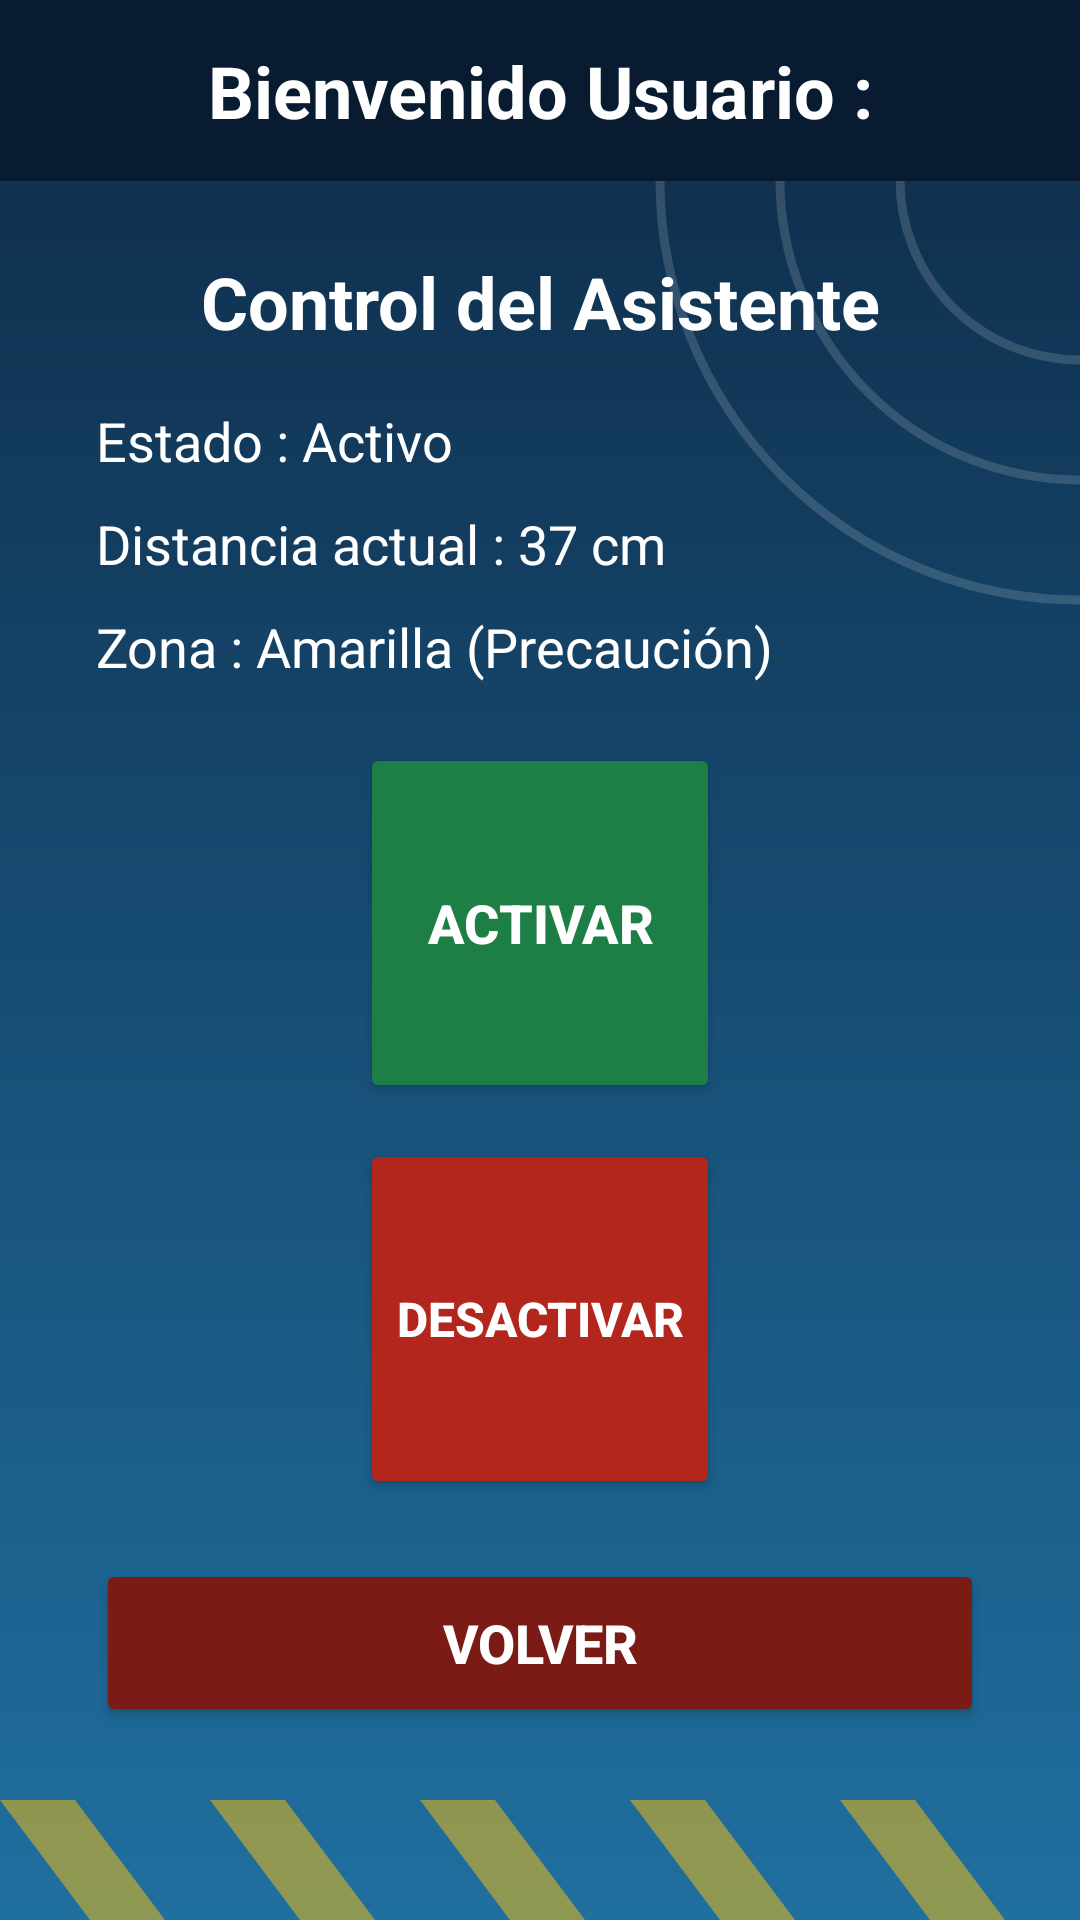

Write the Android layout XML for this screen, with the resource values it uses.
<!-- AndroidManifest.xml: application theme Theme.AppParking -->
<!-- res/layout/activity_manipular_circuito.xml -->
<?xml version="1.0" encoding="utf-8"?>
<LinearLayout xmlns:android="http://schemas.android.com/apk/res/android"
    xmlns:app="http://schemas.android.com/apk/res-auto"
    xmlns:tools="http://schemas.android.com/tools"
    android:id="@+id/main"
    android:layout_width="match_parent"
    android:layout_height="match_parent"
    android:background="@drawable/fondo_app"
    android:orientation="vertical"
    tools:context=".ManipularCircuito">

    <TextView
        android:id="@+id/tvusucir"
        android:layout_width="match_parent"
        android:layout_height="wrap_content"
        android:background="@color/barra"
        android:gravity="center"
        android:padding="14dp"
        android:text="Bienvenido Usuario :"
        android:textColor="#FFFFFF"
        android:textSize="24sp"
        android:textStyle="bold" />

    <TextView
        android:layout_width="match_parent"
        android:layout_height="wrap_content"
        android:layout_marginTop="24dp"
        android:layout_marginBottom="8dp"
        android:gravity="center"
        android:text="Control del Asistente"
        android:textColor="#FFFFFF"
        android:textSize="24sp"
        android:textStyle="bold" />

    <TextView
        android:layout_width="match_parent"
        android:layout_height="wrap_content"
        android:layout_marginStart="32dp"
        android:layout_marginTop="10dp"
        android:text="Estado : Activo"
        android:textColor="#FFFFFF"
        android:textSize="18sp" />

    <TextView
        android:layout_width="match_parent"
        android:layout_height="wrap_content"
        android:layout_marginStart="32dp"
        android:layout_marginTop="10dp"
        android:text="Distancia actual : 37 cm"
        android:textColor="#FFFFFF"
        android:textSize="18sp" />

    <TextView
        android:layout_width="match_parent"
        android:layout_height="wrap_content"
        android:layout_marginStart="32dp"
        android:layout_marginTop="10dp"
        android:text="Zona : Amarilla (Precaución)"
        android:textColor="#FFFFFF"
        android:textSize="18sp" />

    <Button
        android:id="@+id/btnact"
        android:layout_width="120dp"
        android:layout_height="120dp"
        android:layout_gravity="center_horizontal"
        android:layout_marginTop="20dp"
        android:backgroundTint="#1E7F46"
        android:text="Activar"
        android:textColor="#FFFFFF"
        android:textSize="18sp"
        android:textStyle="bold"
        app:cornerRadius="60dp" />

    <Button
        android:id="@+id/btndes"
        android:layout_width="120dp"
        android:layout_height="120dp"
        android:layout_gravity="center_horizontal"
        android:layout_marginTop="12dp"
        android:backgroundTint="@color/rojo"
        android:text="Desactivar"
        android:textColor="#FFFFFF"
        android:textSize="16sp"
        android:textStyle="bold"
        app:cornerRadius="60dp" />

    <Button
        android:id="@+id/btnvolver"
        android:layout_width="match_parent"
        android:layout_height="56dp"
        android:layout_marginStart="32dp"
        android:layout_marginTop="20dp"
        android:layout_marginEnd="32dp"
        android:backgroundTint="#7A1B16"
        android:text="Volver"
        android:textColor="#FFFFFF"
        android:textSize="18sp"
        android:textStyle="bold"
        app:cornerRadius="28dp" />

</LinearLayout>
<!-- resources referenced by this layout -->
<resources>
  <color name="barra">#081B30</color>
  <color name="rojo">#B3261E</color>
  <!-- drawable fondo_app (drawable) -->
  <vector xmlns:android="http://schemas.android.com/apk/res/android"
      xmlns:aapt="http://schemas.android.com/aapt"
      android:width="360dp"
      android:height="640dp"
      android:viewportWidth="360"
      android:viewportHeight="640">
      <path android:pathData="M0,0h360v640h-360z">
          <aapt:attr name="android:fillColor">
              <gradient android:type="linear" android:startX="180" android:startY="0"
                  android:endX="180" android:endY="640">
                  <item android:offset="0" android:color="#0E2A47"/>
                  <item android:offset="1" android:color="#1F6F9F"/>
              </gradient>
          </aapt:attr>
      </path>
      <path android:pathData="M300,60a60,60 0 1,0 120,0a60,60 0 1,0 -120,0"
          android:strokeColor="#26FFFFFF" android:strokeWidth="3" android:fillColor="#00000000"/>
      <path android:pathData="M260,60a100,100 0 1,0 200,0a100,100 0 1,0 -200,0"
          android:strokeColor="#26FFFFFF" android:strokeWidth="3" android:fillColor="#00000000"/>
      <path android:pathData="M220,60a140,140 0 1,0 280,0a140,140 0 1,0 -280,0"
          android:strokeColor="#26FFFFFF" android:strokeWidth="3" android:fillColor="#00000000"/>
      <path android:pathData="M0,600L30,640L55,640L25,600z" android:fillColor="#80FFC107"/>
      <path android:pathData="M70,600L100,640L125,640L95,600z" android:fillColor="#80FFC107"/>
      <path android:pathData="M140,600L170,640L195,640L165,600z" android:fillColor="#80FFC107"/>
      <path android:pathData="M210,600L240,640L265,640L235,600z" android:fillColor="#80FFC107"/>
      <path android:pathData="M280,600L310,640L335,640L305,600z" android:fillColor="#80FFC107"/>
  </vector>
  <style name="Theme.AppParking" parent="Base.Theme.AppParking" />
  <style name="Base.Theme.AppParking" parent="Theme.Material3.DayNight.NoActionBar">
          
          
      </style>
</resources>
